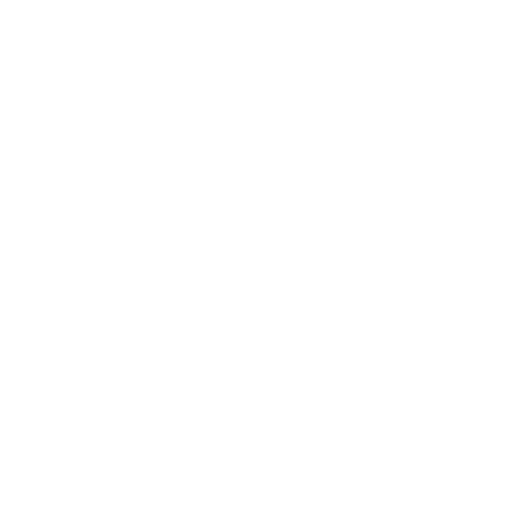
t = 0.00 s
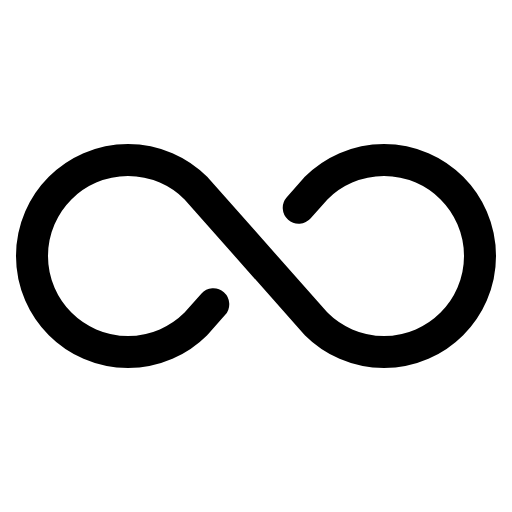
t = 0.38 s
t = 1.13 s: frame unchanged from t = 0.38 s, image omitted
t = 1.50 s: frame unchanged from t = 0.38 s, image omitted
t = 1.88 s: frame unchanged from t = 0.38 s, image omitted
t = 2.63 s: frame unchanged from t = 0.38 s, image omitted

The animated SVG that drew these frames (rendered in a browser with its animation timeline set to each time). Animation: 1 CSS @keyframes rule; one cycle of 3.00 s, repeats indefinitely.

<svg xmlns="http://www.w3.org/2000/svg" viewBox="0 0 256 256">
  <style>
    .draw-line {
      stroke-dasharray: 2000;
      stroke-dashoffset: 0;
    }
    svg:hover .draw-line {
      animation: phosphor-draw-in 3s ease-in-out infinite alternate;
    }
    @keyframes phosphor-draw-in {
      0%   { stroke-dashoffset: 2000; }
      50%  { stroke-dashoffset: 0; }
      100% { stroke-dashoffset: 0; }
    }
  </style><rect width="256" height="256" fill="none"/><path d="M106.63,152.13l-8.69,9.81a48,48,0,1,1,0-67.88l60.12,67.88a48,48,0,1,0,0-67.88l-8.69,9.81" fill="none" stroke="currentColor" stroke-linecap="round" stroke-linejoin="round" stroke-width="16" class="draw-line" pathLength="1" style="animation-delay: 0s"/></svg>
